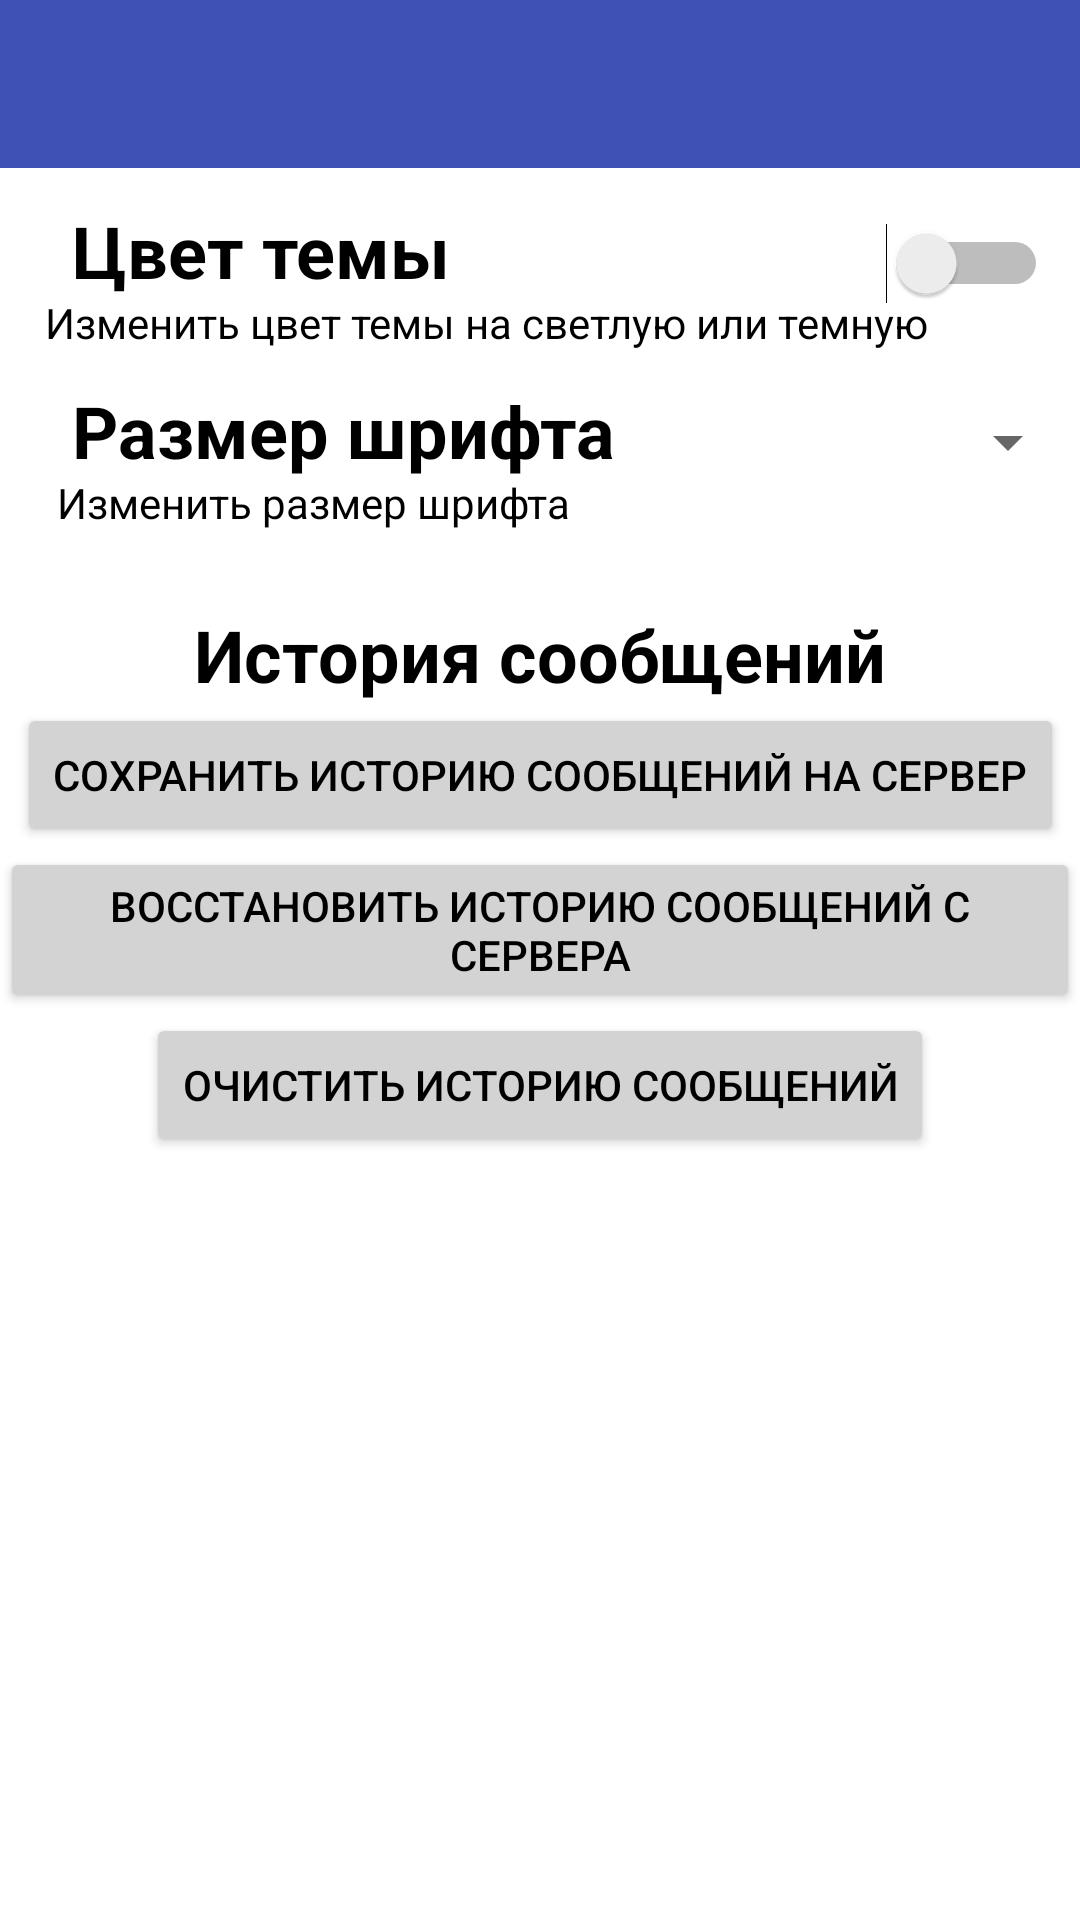

Here is an Android app screen rendered from its layout file. Give the layout XML and the strings, colors and styles it references.
<!-- AndroidManifest.xml: application theme AppTheme.NoActionBar -->
<!-- res/layout/activity_settings.xml -->
<?xml version="1.0" encoding="utf-8"?>
<android.support.constraint.ConstraintLayout xmlns:android="http://schemas.android.com/apk/res/android"
    xmlns:app="http://schemas.android.com/apk/res-auto"
    xmlns:tools="http://schemas.android.com/tools"
    android:layout_width="match_parent"
    android:layout_height="match_parent"
    android:background="?attr/background"
    tools:context=".Settings">

    <android.support.v7.widget.Toolbar
        android:id="@+id/toolbar"
        android:layout_width="0dp"
        android:layout_height="wrap_content"
        android:background="?attr/colorPrimary"
        android:minHeight="?attr/actionBarSize"
        android:theme="?attr/actionBarTheme"
        app:layout_constraintEnd_toEndOf="parent"
        app:layout_constraintStart_toStartOf="parent"
        app:layout_constraintTop_toTopOf="parent" />

    <ScrollView
        android:id="@+id/scrollView"
        android:layout_width="0dp"
        android:layout_height="0dp"
        android:layout_marginTop="1dp"
        app:layout_constraintBottom_toBottomOf="parent"
        app:layout_constraintEnd_toEndOf="parent"
        app:layout_constraintStart_toStartOf="parent"
        app:layout_constraintTop_toBottomOf="@+id/toolbar"
        app:layout_constraintVertical_bias="0.0">

        <LinearLayout
            android:layout_width="match_parent"
            android:layout_height="wrap_content"
            android:orientation="vertical">

            <android.support.constraint.ConstraintLayout
                android:layout_width="match_parent"
                android:layout_height="match_parent"
                android:minHeight="60dp">

                <Switch
                    android:id="@+id/switch1"
                    android:layout_width="wrap_content"
                    android:layout_height="wrap_content"
                    app:layout_constraintBottom_toBottomOf="parent"
                    app:layout_constraintEnd_toEndOf="parent"
                    app:layout_constraintHorizontal_bias="0.931"
                    app:layout_constraintStart_toEndOf="@id/textSettings1"
                    app:layout_constraintTop_toTopOf="parent"
                    app:layout_constraintVertical_bias="0.521" />

                <TextView
                    android:id="@+id/textSettings1"
                    android:layout_width="wrap_content"
                    android:layout_height="wrap_content"
                    android:layout_marginStart="24dp"
                    android:layout_marginLeft="24dp"
                    android:text="@string/color_theme"
                    android:textColor="?attr/android:textColor"
                    android:textSize="24sp"
                    android:textStyle="bold"
                    app:layout_constraintBottom_toBottomOf="parent"
                    app:layout_constraintStart_toStartOf="parent"
                    app:layout_constraintTop_toTopOf="parent"
                    app:layout_constraintVertical_bias="0.375" />

                <TextView
                    android:id="@+id/descSettings1"
                    android:layout_width="wrap_content"
                    android:layout_height="wrap_content"
                    android:text="@string/color_theme_description"
                    android:textColor="?attr/android:textColor"
                    android:textSize="14sp"
                    app:layout_constraintBottom_toBottomOf="parent"
                    app:layout_constraintEnd_toEndOf="parent"
                    app:layout_constraintHorizontal_bias="0.226"
                    app:layout_constraintStart_toStartOf="parent"
                    app:layout_constraintTop_toTopOf="parent"
                    app:layout_constraintVertical_bias="1.0" />
            </android.support.constraint.ConstraintLayout>

            <android.support.constraint.ConstraintLayout
                android:layout_width="match_parent"
                android:layout_height="match_parent"
                android:minHeight="60dp">

                <TextView
                    android:id="@+id/textSettings2"
                    android:layout_width="wrap_content"
                    android:layout_height="wrap_content"
                    android:layout_marginStart="24dp"
                    android:layout_marginLeft="24dp"
                    android:text="@string/size_font"
                    android:textColor="?attr/android:textColor"
                    android:textSize="24sp"
                    android:textStyle="bold"
                    app:layout_constraintBottom_toBottomOf="parent"
                    app:layout_constraintStart_toStartOf="parent"
                    app:layout_constraintTop_toTopOf="parent"
                    app:layout_constraintVertical_bias="0.375" />

                <TextView
                    android:id="@+id/descSettings2"
                    android:layout_width="wrap_content"
                    android:layout_height="wrap_content"
                    android:text="@string/size_font_description"
                    android:textColor="?attr/android:textColor"
                    android:textSize="14sp"
                    app:layout_constraintBottom_toBottomOf="parent"
                    app:layout_constraintEnd_toEndOf="parent"
                    app:layout_constraintHorizontal_bias="0.1"
                    app:layout_constraintStart_toStartOf="parent"
                    app:layout_constraintTop_toTopOf="parent"
                    app:layout_constraintVertical_bias="1.0" />

                <Spinner
                    android:id="@+id/spinner"
                    android:layout_width="31dp"
                    android:layout_height="29dp"
                    android:spinnerMode="dialog"
                    app:layout_constraintBottom_toBottomOf="parent"
                    app:layout_constraintEnd_toEndOf="parent"
                    app:layout_constraintTop_toTopOf="parent"
                    app:layout_constraintVertical_bias="0.516" />

                <TextView
                    android:id="@+id/currentFontSizeText"
                    android:layout_width="wrap_content"
                    android:layout_height="wrap_content"
                    android:textColor="?attr/android:textColor"
                    app:layout_constraintBottom_toBottomOf="parent"
                    app:layout_constraintEnd_toStartOf="@+id/spinner"
                    app:layout_constraintTop_toTopOf="parent"
                    app:layout_constraintVertical_bias="0.512" />

            </android.support.constraint.ConstraintLayout>

            <android.support.constraint.ConstraintLayout
                android:layout_width="match_parent"
                android:layout_height="match_parent"
                android:minHeight="60dp">

                <TextView
                    android:id="@+id/textSettings3"
                    android:layout_width="wrap_content"
                    android:layout_height="wrap_content"
                    android:text="@string/history"
                    android:textColor="?attr/android:textColor"
                    android:textSize="24sp"
                    android:textStyle="bold"
                    app:layout_constraintBottom_toBottomOf="parent"
                    app:layout_constraintEnd_toEndOf="parent"
                    app:layout_constraintStart_toStartOf="parent"
                    app:layout_constraintTop_toTopOf="parent"
                    app:layout_constraintVertical_bias="0.141" />

                <Button
                    android:id="@+id/button_save"
                    android:layout_width="wrap_content"
                    android:layout_height="wrap_content"
                    android:text="@string/save_history"
                    android:textColor="?attr/android:textColor"
                    app:layout_constraintEnd_toEndOf="parent"
                    app:layout_constraintStart_toStartOf="parent"
                    app:layout_constraintTop_toBottomOf="@+id/textSettings3" />

                <Button
                    android:id="@+id/button_load"
                    android:layout_width="wrap_content"
                    android:layout_height="wrap_content"
                    android:text="@string/download_history"
                    android:textColor="?attr/android:textColor"
                    app:layout_constraintEnd_toEndOf="parent"
                    app:layout_constraintStart_toStartOf="parent"
                    app:layout_constraintTop_toBottomOf="@+id/button_save" />

                <Button
                    android:id="@+id/button_del"
                    android:layout_width="wrap_content"
                    android:layout_height="wrap_content"
                    android:text="@string/clear_history"
                    android:textColor="?attr/android:textColor"
                    app:layout_constraintEnd_toEndOf="parent"
                    app:layout_constraintStart_toStartOf="parent"
                    app:layout_constraintTop_toBottomOf="@+id/button_load" />

            </android.support.constraint.ConstraintLayout>

        </LinearLayout>
    </ScrollView>

</android.support.constraint.ConstraintLayout>
<!-- resources referenced by this layout -->
<resources>
  <string name="clear_history">Очистить историю сообщений</string>
  <string name="color_theme">Цвет темы</string>
  <string name="color_theme_description">Изменить цвет темы на светлую или темную</string>
  <string name="download_history">Восстановить историю сообщений с сервера</string>
  <string name="history">История сообщений</string>
  <string name="save_history">Сохранить историю сообщений на сервер</string>
  <string name="size_font">Размер шрифта</string>
  <string name="size_font_description">Изменить размер шрифта</string>
  <style name="AppTheme.NoActionBar">
          <item name="windowActionBar">false</item>
          <item name="windowNoTitle">true</item>
      </style>
</resources>
